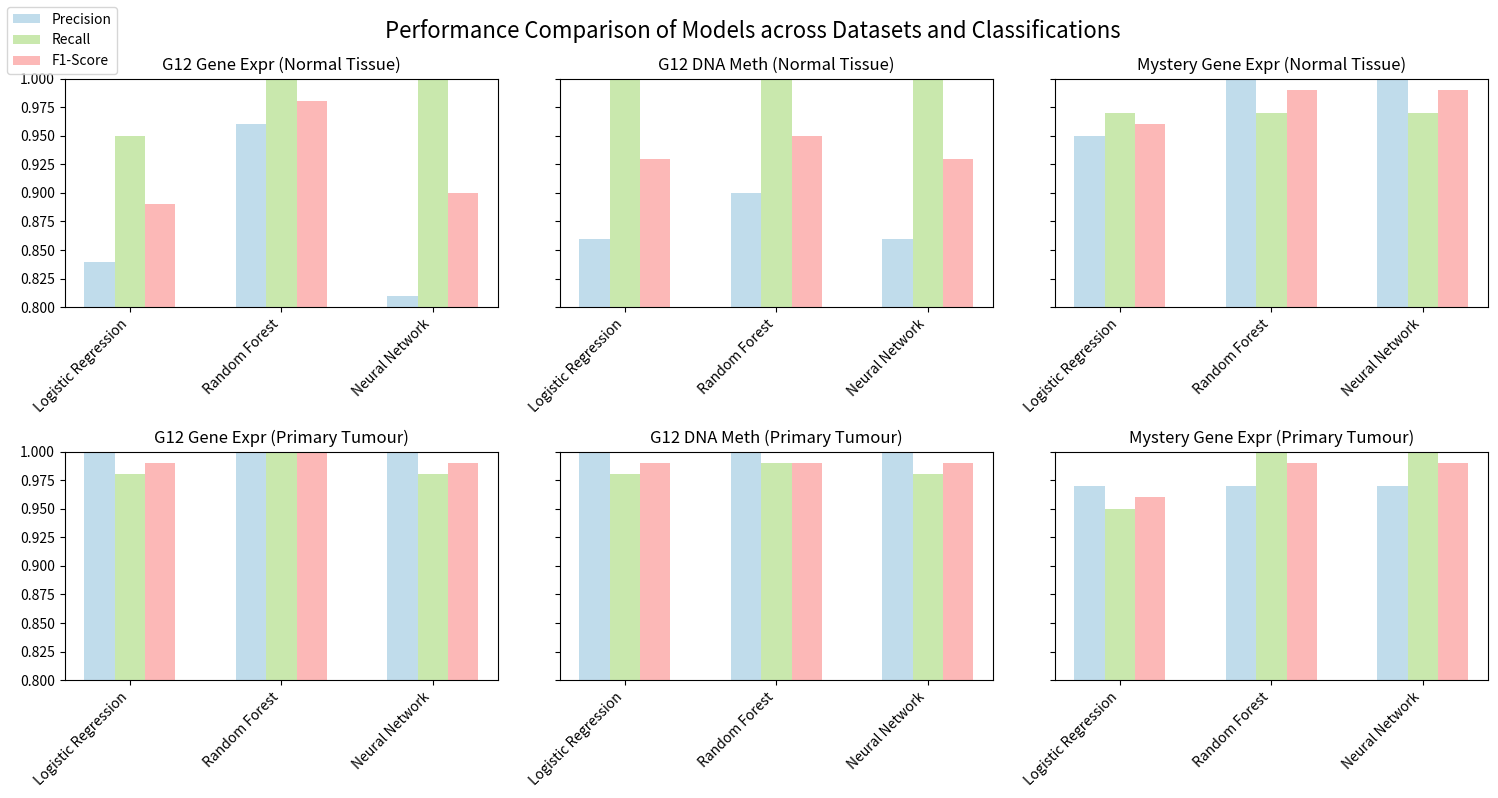

Write the Python code that produced this figure.
import matplotlib.pyplot as plt
import numpy as np

# Set the datasets and their labels
datasets = ['G12 Gene Expr', 'G12 DNA Meth', 'Mystery Gene Expr']
categories = ['Normal Tissue', 'Primary Tumour']
models = ['Logistic Regression', 'Random Forest', 'Neural Network']

# Using values provided from the table
precision_values = {
    'Normal Tissue': {
        'G12 Gene Expr': [0.84, 0.96, 0.81],
        'G12 DNA Meth': [0.86, 0.90, 0.86],
        'Mystery Gene Expr': [0.95, 1.00, 1.00]
    },
    'Primary Tumour': {
        'G12 Gene Expr': [1.00, 1.00, 1.00],
        'G12 DNA Meth': [1.00, 1.00, 1.00],
        'Mystery Gene Expr': [0.97, 0.97, 0.97]
    }
}
recall_values = {
    'Normal Tissue': {
        'G12 Gene Expr': [0.95, 1.00, 1.00],
        'G12 DNA Meth': [1.00, 1.00, 1.00],
        'Mystery Gene Expr': [0.97, 0.97, 0.97]
    },
    'Primary Tumour': {
        'G12 Gene Expr': [0.98, 1.00, 0.98],
        'G12 DNA Meth': [0.98, 0.99, 0.98],
        'Mystery Gene Expr': [0.95, 1.00, 1.00]
    }
}
f1_values = {
    'Normal Tissue': {
        'G12 Gene Expr': [0.89, 0.98, 0.90],
        'G12 DNA Meth': [0.93, 0.95, 0.93],
        'Mystery Gene Expr': [0.96, 0.99, 0.99]
    },
    'Primary Tumour': {
        'G12 Gene Expr': [0.99, 1.00, 0.99],
        'G12 DNA Meth': [0.99, 0.99, 0.99],
        'Mystery Gene Expr': [0.96, 0.99, 0.99]
    }
}

# Set up 3D sub-category layout and color scheme
width = 0.2  # The width of each bar
x = np.arange(len(models))  # The positions of the three models on the X-axis
colors = ['#a6cee3', '#b2df8a', '#fb9a99']  # Colors for each metric (light blue, light green, light red)

# Create the plot
fig, ax = plt.subplots(2, len(datasets), figsize=(15, 8), sharey=True)

# Draw bar charts for each dataset and category
for col_idx, dataset in enumerate(datasets):
    for row_idx, category in enumerate(categories):
        # Plot the bars for Precision, Recall, and F1-Score
        ax[row_idx, col_idx].bar(x - width, precision_values[category][dataset], width, label='Precision',
                                 color=colors[0], alpha=0.7)
        ax[row_idx, col_idx].bar(x, recall_values[category][dataset], width, label='Recall', color=colors[1], alpha=0.7)
        ax[row_idx, col_idx].bar(x + width, f1_values[category][dataset], width, label='F1-Score', color=colors[2],
                                 alpha=0.7)

        # Set axis labels
        ax[row_idx, col_idx].set_xticks(x)
        ax[row_idx, col_idx].set_xticklabels(models, rotation=45, ha='right')
        ax[row_idx, col_idx].set_ylim([0.8, 1.0])
        ax[row_idx, col_idx].set_title(f'{dataset} ({category})')

# Add a common legend
fig.suptitle('Performance Comparison of Models across Datasets and Classifications', fontsize=16)
fig.legend(['Precision', 'Recall', 'F1-Score'], loc='upper left')
fig.tight_layout()

# Show the plot
plt.show()

